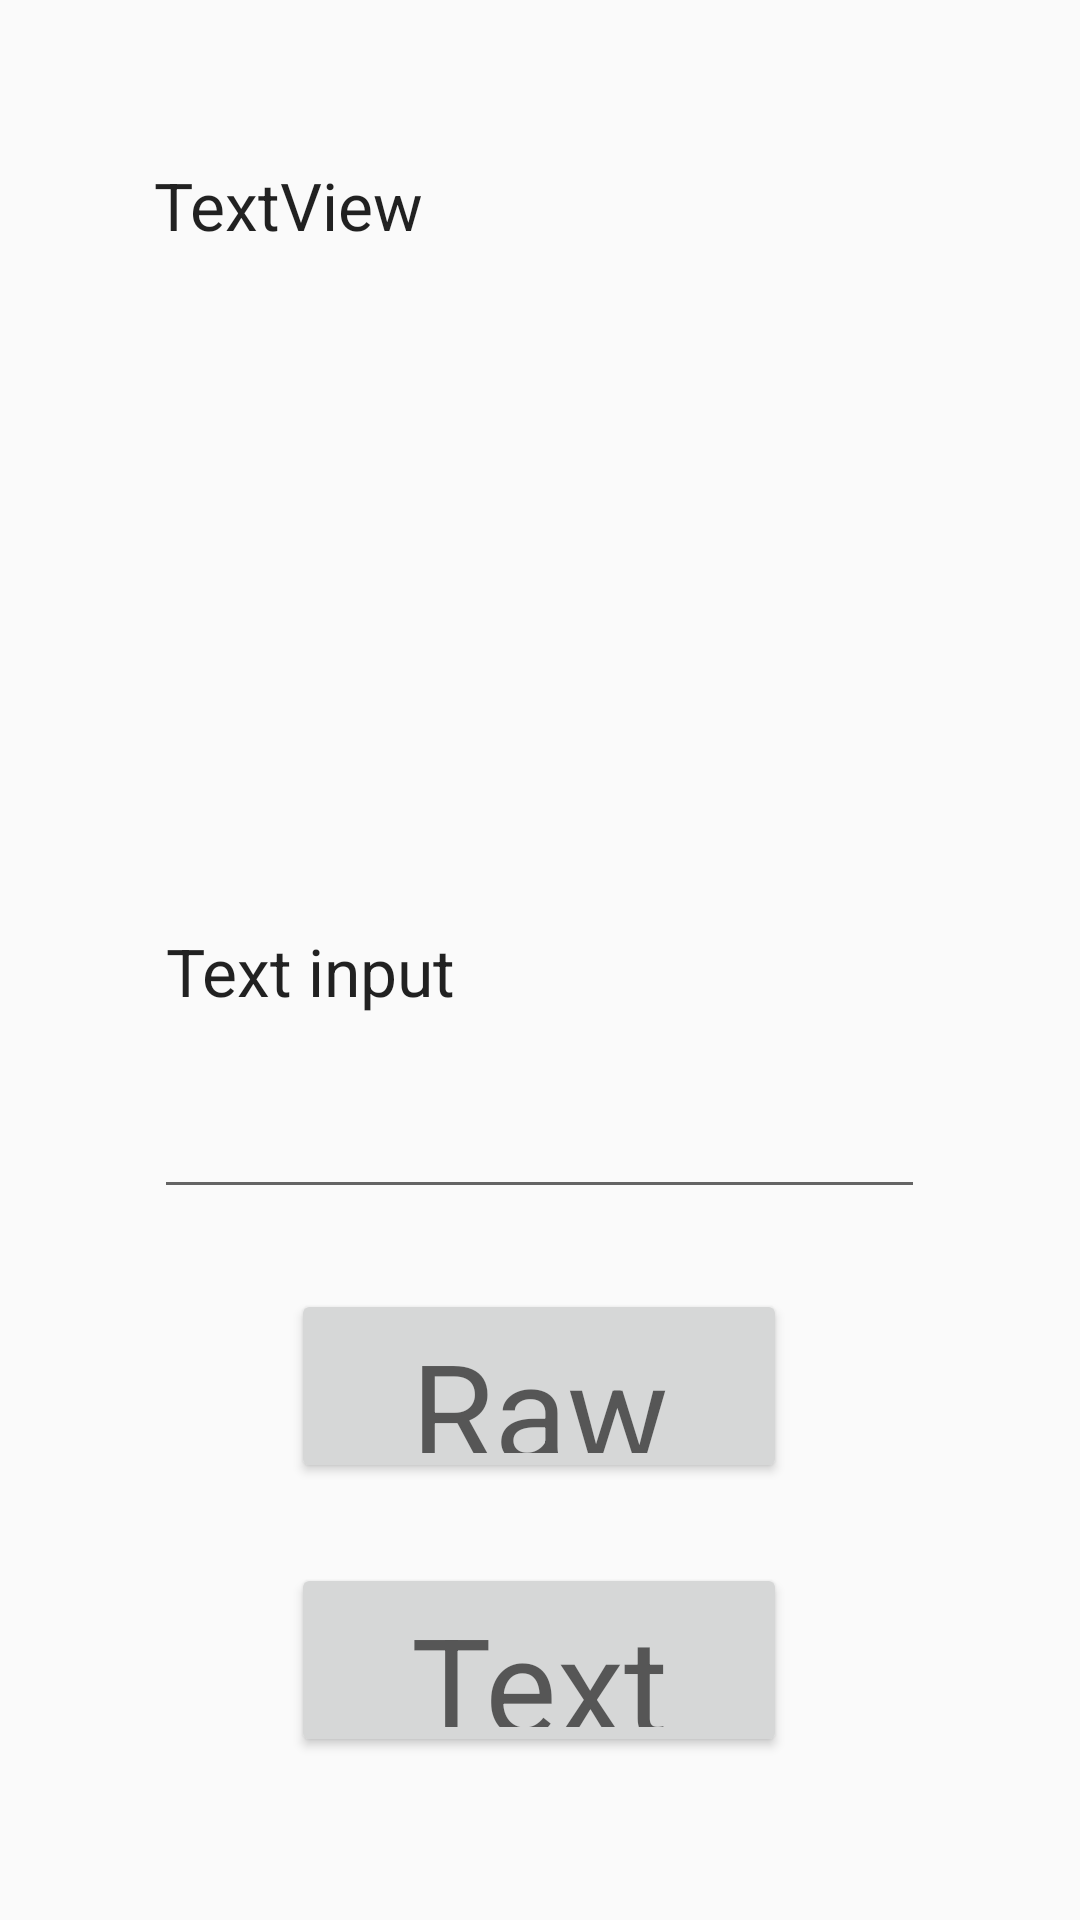

Here is an Android app screen rendered from its layout file. Give the layout XML and the strings, colors and styles it references.
<!-- AndroidManifest.xml: application theme Theme.AppCompat.DayNight.DarkActionBar -->
<!-- res/layout/activity_main.xml -->
<?xml version="1.0" encoding="utf-8"?>
<androidx.constraintlayout.widget.ConstraintLayout xmlns:android="http://schemas.android.com/apk/res/android"
    xmlns:app="http://schemas.android.com/apk/res-auto"
    xmlns:tools="http://schemas.android.com/tools"
    android:layout_width="match_parent"
    android:layout_height="match_parent"
    tools:context=".MainActivity">

    <LinearLayout
        android:layout_width="match_parent"
        android:layout_height="match_parent"
        android:orientation="vertical">

        <Space
            android:layout_width="match_parent"
            android:layout_height="0dp"
            android:layout_weight="1" />

        <LinearLayout
            android:layout_width="match_parent"
            android:layout_height="0dp"
            android:layout_weight="3"
            android:orientation="horizontal">

            <Space
                android:layout_width="0dp"
                android:layout_height="match_parent"
                android:layout_weight="1" />

            <TextView
                android:id="@+id/textView2"
                android:layout_width="0dp"
                android:layout_height="match_parent"
                android:layout_weight="5"
                android:text="TextView"
                android:textAppearance="@style/TextAppearance.AppCompat.Large" />

            <Space
                android:layout_width="0dp"
                android:layout_height="match_parent"
                android:layout_weight="1" />
        </LinearLayout>

        <Space
            android:layout_width="match_parent"
            android:layout_height="0dp"
            android:layout_weight="0.5" />

        <LinearLayout
            android:layout_width="match_parent"
            android:layout_height="0dp"
            android:layout_weight="3"
            android:orientation="horizontal">

            <Space
                android:layout_width="0dp"
                android:layout_height="match_parent"
                android:layout_weight="1" />

            <EditText
                android:id="@+id/Text_Input"
                android:layout_width="0dp"
                android:layout_height="match_parent"
                android:layout_weight="5"
                android:text="Text input"
                android:textAppearance="@style/TextAppearance.AppCompat.Large" />

            <Space
                android:layout_width="0dp"
                android:layout_height="match_parent"
                android:layout_weight="1" />
        </LinearLayout>

        <Space
            android:layout_width="match_parent"
            android:layout_height="0dp"
            android:layout_weight="0.5" />

        <LinearLayout
            android:layout_width="match_parent"
            android:layout_height="0dp"
            android:layout_weight="1.2"
            android:orientation="horizontal">

            <Space
                android:layout_width="0dp"
                android:layout_height="match_parent"
                android:layout_weight="1" />

            <Button
                android:id="@+id/Raw_file_loader"
                android:layout_width="0dp"
                android:layout_height="match_parent"
                android:layout_weight="1.7"
                android:onClick="Read_Raw_File"
                android:text="Raw file"
                android:textAppearance="@style/TextAppearance.AppCompat.Display2" />

            <Space
                android:layout_width="0dp"
                android:layout_height="match_parent"
                android:layout_weight="1" />

        </LinearLayout>

        <Space
            android:layout_width="match_parent"
            android:layout_height="0dp"
            android:layout_weight="0.5" />

        <LinearLayout
            android:layout_width="match_parent"
            android:layout_height="0dp"
            android:layout_weight="1.2"
            android:orientation="horizontal">

            <Space
                android:layout_width="0dp"
                android:layout_height="match_parent"
                android:layout_weight="1" />

            <Button
                android:id="@+id/Text1"
                android:layout_width="0dp"
                android:layout_height="match_parent"
                android:layout_weight="1.7"
                android:onClick="Text_Read"
                android:text="Text"
                android:textAppearance="@style/TextAppearance.AppCompat.Display2" />

            <Space
                android:layout_width="0dp"
                android:layout_height="match_parent"
                android:layout_weight="1" />

        </LinearLayout>

        <Space
            android:layout_width="match_parent"
            android:layout_height="0dp"
            android:layout_weight="1" />
    </LinearLayout>

</androidx.constraintlayout.widget.ConstraintLayout>
<!-- resources referenced by this layout -->
<resources>

</resources>
